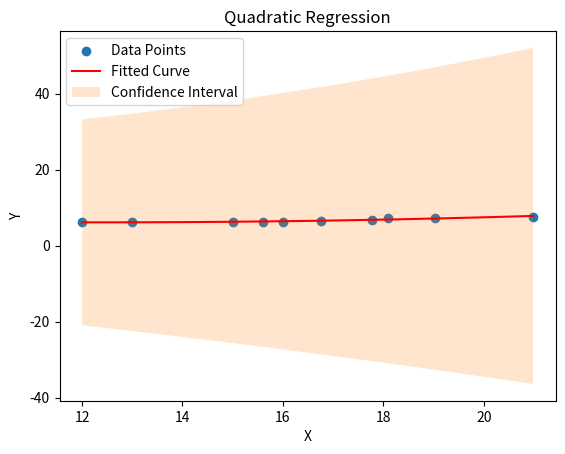

This figure's Python source:
import numpy as np
import scipy.stats as stats
import random

def quadratic_regression(x: list[float], y: list[float], confidence_level: float = 0.95) -> tuple:
    # Convert input lists to numpy arrays
    x = np.array(x)
    y = np.array(y)

    # Design matrix
    A = np.vstack([x**2, x, np.ones(len(x))]).T

    # Perform quadratic regression
    coefficients, residuals, _, _ = np.linalg.lstsq(A, y, rcond=None)

    # Calculate the standard error
    n = len(x)
    p = len(coefficients)
    dof = n - p
    residual_std_error = np.sqrt(residuals[0] / dof)

    # Calculate the confidence intervals
    t_value = stats.t.ppf(1 - (1 - confidence_level) / 2, dof)
    std_error_matrix = np.sqrt(np.diagonal(np.linalg.inv(A.T @ A))) * residual_std_error
    conf_intervals = []
    for coef, std_error in zip(coefficients, std_error_matrix):
        lower_bound = coef - t_value * std_error
        upper_bound = coef + t_value * std_error
        conf_intervals.append((lower_bound, upper_bound))

    return coefficients, conf_intervals

# x = [1.0, 2.0, 3.0, 4.0, 5.0]
# y = [1.1, 1.9, 3.2, 4.0, 5.1]

# coefficients, conf_intervals = quadratic_regression(x, y)

# print(f"Coefficients: {coefficients}")
# print(f"Confidence Intervals: {conf_intervals}")

import numpy as np
import matplotlib.pyplot as plt

def plot_quadratic_regression(x: list[float], y: list[float], coefficients: list[float], conf_intervals: list[float]) -> None:
    x = np.array(x)
    y = np.array(y)

    # Create a range of x values for plotting the fitted curve
    x_plot = np.linspace(min(x), max(x), 100)

    # Calculate the corresponding y values using the coefficients
    y_plot = coefficients[0] * x_plot**2 + coefficients[1] * x_plot + coefficients[2]

    # Calculate the corresponding y values using the confidence intervals
    y_delta =  conf_intervals[0][1] * x_plot**2 + conf_intervals[1][1] * x_plot + conf_intervals[2][1]

    y_upper = y_plot + y_delta
    y_lower = y_plot - y_delta



    # Plot the original data points
    plt.scatter(x, y, label="Data Points")

    # Plot the fitted curve
    plt.plot(x_plot, y_plot, 'r', label="Fitted Curve")

    plt.fill_between(x_plot, y_lower, y_upper, alpha=0.2, label="Confidence Interval")

    # Configure the plot
    plt.xlabel("X")
    plt.ylabel("Y")
    plt.legend()
    plt.title("Quadratic Regression")

    # Show the plot
    plt.show()

x = [12.0, 13.0, 15.0, 15.6, 16.0, 16.75, 17.77, 18.10, 19.033, 20.98]
y = [0.0097*v*v - 0.0864*v + 5.9080 + random.random()*2-1 for v in x ]

coefficients, conf_intervals = quadratic_regression(x, y)
plot_quadratic_regression(x, y, coefficients, conf_intervals)
